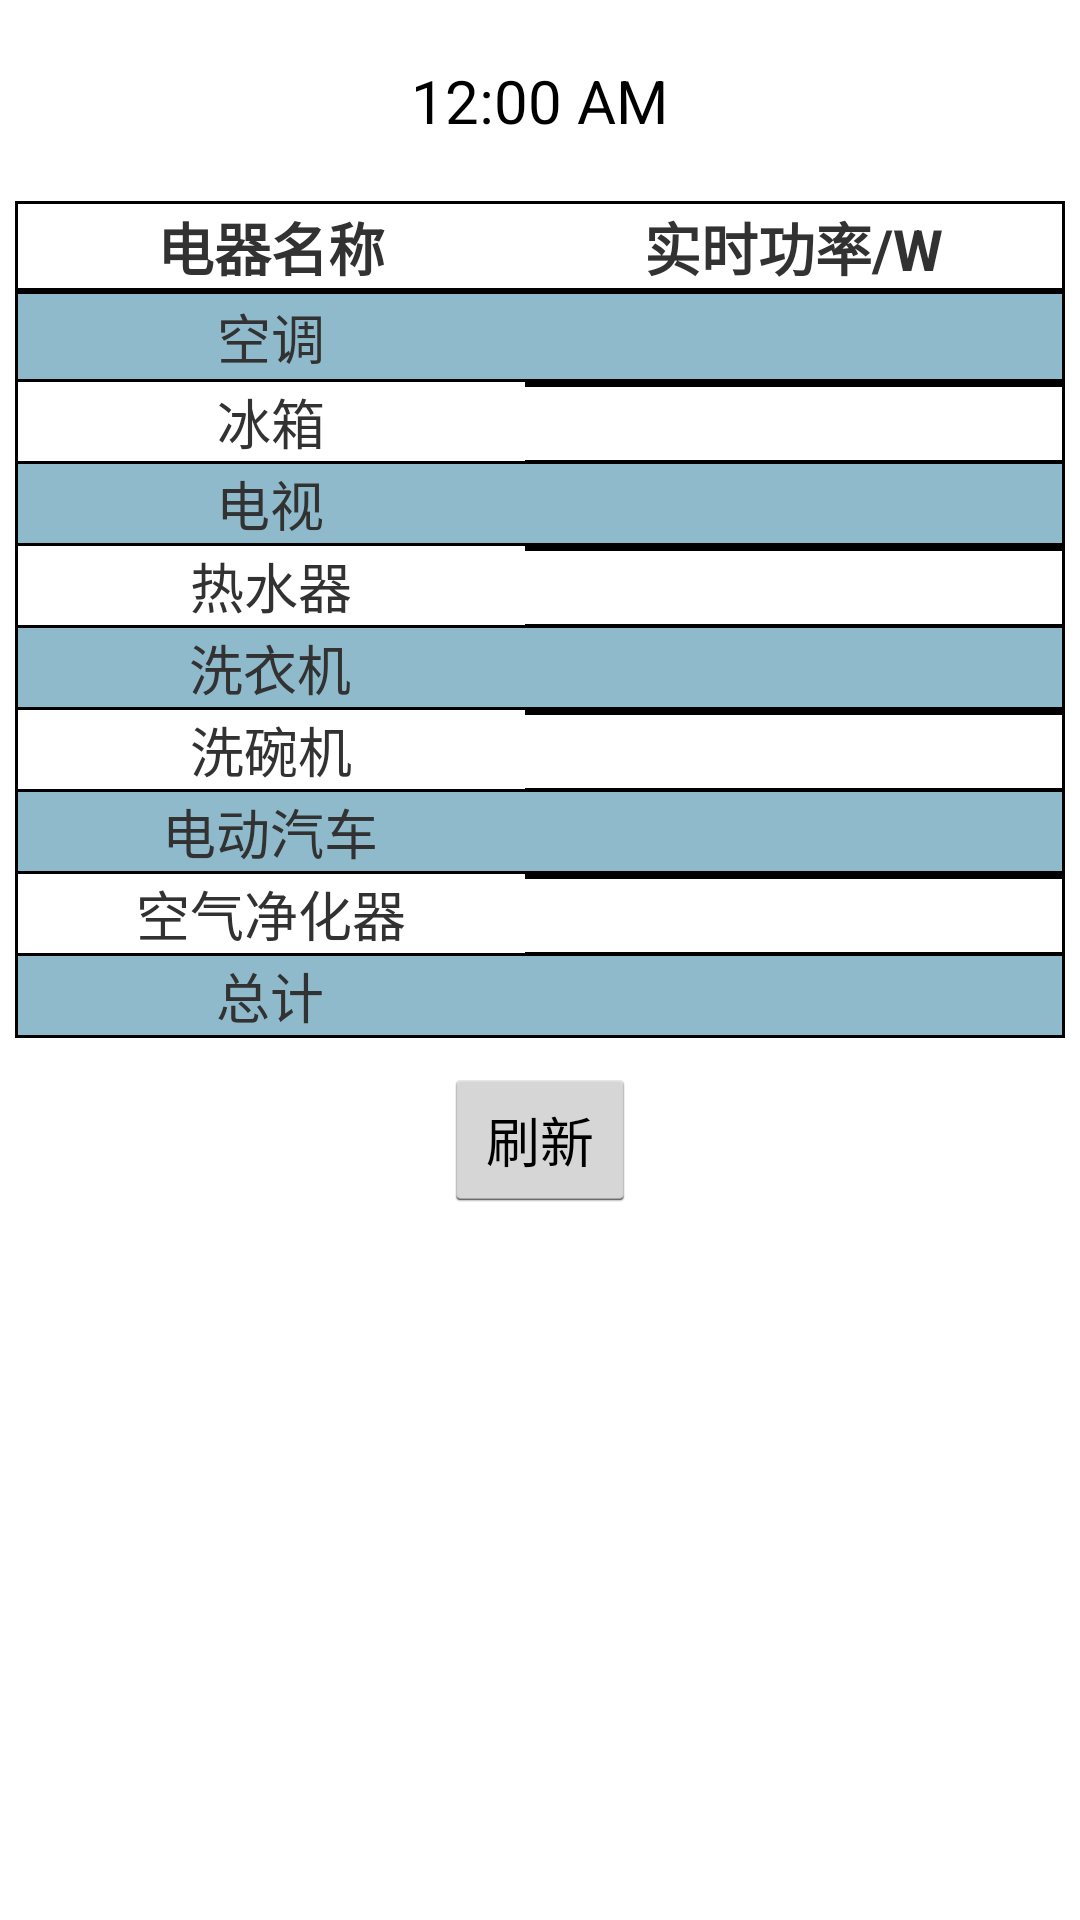

The Android layout XML behind this screen, and the referenced resources:
<!-- AndroidManifest.xml: application theme AppTheme -->
<!-- res/layout/realpower.xml -->
<?xml version="1.0" encoding="utf-8"?>

<LinearLayout xmlns:android="http://schemas.android.com/apk/res/android"
    android:layout_width="match_parent"
    android:layout_height="match_parent"
    android:orientation="vertical">


    <TextClock
        android:layout_width="wrap_content"
        android:layout_height="wrap_content"
        android:id="@+id/textClock"
        android:format24Hour="MMM dd, yyyy k:mm"
        android:format12Hour="@null"
        android:layout_gravity="center_horizontal"
        android:layout_marginTop="20dp"
        android:textSize="20dp"
        android:layout_marginBottom="20dp" />

    <TableLayout
        android:layout_width="fill_parent"
        android:layout_height="wrap_content"
        android:background="@android:color/black"
        android:layout_marginLeft="5dp"
        android:layout_marginRight="5dp">

        <TableRow
            android:layout_width="match_parent"
            android:layout_height="match_parent"
            android:layout_marginTop="1dp"
            android:layout_marginLeft="1dp"
            android:layout_marginRight="1dp"
            android:layout_marginBottom="1dp">

            <TextView
                android:layout_width="fill_parent"
                android:layout_height="wrap_content"
                android:text="电器名称"
                android:id="@+id/textView"
                android:layout_weight="1"
                android:background="@android:color/white"
                android:gravity="center_horizontal"
                android:textSize="19dp"
                android:textStyle="bold" />

            <TextView
                android:layout_width="fill_parent"
                android:layout_height="wrap_content"
                android:text="实时功率/W"
                android:id="@+id/textView11"
                android:layout_weight="1"
                android:background="@android:color/white"
                android:gravity="center_horizontal"
                android:textSize="19dp"
                android:textStyle="bold" />
        </TableRow>
        <TableRow
            android:layout_width="match_parent"
            android:layout_height="match_parent"
            style="@style/Tablerow"
            android:background="@color/light_blue">

            <TextView
                android:layout_width="fill_parent"
                android:layout_height="wrap_content"
                android:text="@string/app1"
                style="@style/Tabletext"
                android:textSize="18dp" />

            <TextView
                android:layout_width="fill_parent"
                android:layout_height="wrap_content"
                android:id="@+id/rpwer_kongtiao"
                android:layout_weight="1"
                android:gravity="center_horizontal"
                android:textSize="18dp" />
        </TableRow>
        <TableRow
        android:layout_width="match_parent"
        android:layout_height="match_parent"
            android:layout_marginBottom="1dp"
            android:layout_marginLeft="1dp"
            android:layout_marginRight="1dp">

        <TextView
            android:layout_width="fill_parent"
            android:layout_height="wrap_content"
            android:text="@string/app2"
            android:layout_weight="1"
            android:background="@android:color/white"
            android:gravity="center_horizontal"
            android:textSize="18dp"/>

        <TextView
            android:layout_width="fill_parent"
            android:layout_height="wrap_content"
            android:id="@+id/rpwer_bingxiang"
            android:layout_weight="1"
            android:background="@android:color/white"
            android:gravity="center_horizontal"
            android:textSize="18dp"/>
      </TableRow>
        <TableRow
            android:layout_width="match_parent"
            android:layout_height="match_parent"
            android:layout_marginBottom="1dp"
            android:layout_marginLeft="1dp"
            android:layout_marginRight="1dp"
            android:background="@color/light_blue">

            <TextView
                android:layout_width="fill_parent"
                android:layout_height="wrap_content"
                android:text="@string/app3"
                android:layout_weight="1"
                android:gravity="center_horizontal"
                android:layout_marginRight="1dp"
                android:textSize="18dp"/>

            <TextView
                android:layout_width="fill_parent"
                android:layout_height="wrap_content"
                android:id="@+id/rpwer_dianshi"
                android:layout_weight="1"
                android:gravity="center_horizontal"
                android:textSize="18dp"/>
        </TableRow>
        <TableRow
            android:layout_width="match_parent"
            android:layout_height="match_parent"
            android:layout_marginBottom="1dp"
            android:layout_marginLeft="1dp"
            android:layout_marginRight="1dp">

            <TextView
                android:layout_width="fill_parent"
                android:layout_height="wrap_content"
                android:text="@string/app4"
                android:layout_weight="1"
                android:background="@android:color/white"
                android:gravity="center_horizontal"
                android:textSize="18dp"/>

            <TextView
                android:layout_width="fill_parent"
                android:layout_height="wrap_content"
                android:id="@+id/rpwer_reshuiqi"
                android:layout_weight="1"
                android:background="@android:color/white"
                android:gravity="center_horizontal"
                android:textSize="18dp"/>
        </TableRow>
        <TableRow
            android:layout_width="match_parent"
            android:layout_height="match_parent"
            android:layout_marginBottom="1dp"
            android:layout_marginRight="1dp"
            android:layout_marginLeft="1dp"
            android:background="@color/light_blue">

            <TextView
                android:layout_width="fill_parent"
                android:layout_height="wrap_content"
                android:text="@string/app5"
                android:layout_weight="1"
                android:gravity="center_horizontal"
                android:layout_marginRight="1dp"
                android:textSize="18dp"/>

            <TextView
                android:layout_width="fill_parent"
                android:layout_height="wrap_content"
                android:id="@+id/rpwer_xiyiji"
                android:layout_weight="1"
                android:gravity="center_horizontal"
                android:textSize="18dp"/>
        </TableRow>
        <TableRow
            android:layout_width="match_parent"
            android:layout_height="match_parent"
            android:layout_marginBottom="1dp"
            android:layout_marginLeft="1dp"
            android:layout_marginRight="1dp">

            <TextView
                android:layout_width="fill_parent"
                android:layout_height="wrap_content"
                android:text="@string/app6"
                android:layout_weight="1"
                android:background="@android:color/white"
                android:gravity="center_horizontal"
                android:textSize="18dp"/>

            <TextView
                android:layout_width="fill_parent"
                android:layout_height="wrap_content"
                android:id="@+id/rpwer_xiwanji"
                android:layout_weight="1"
                android:background="@android:color/white"
                android:gravity="center_horizontal"
                android:textSize="18dp"/>
        </TableRow>
        <TableRow
            android:layout_width="match_parent"
            android:layout_height="match_parent"
            android:layout_marginBottom="1dp"
            android:layout_marginLeft="1dp"
            android:layout_marginRight="1dp"
            android:background="@color/light_blue">

            <TextView
                android:layout_width="fill_parent"
                android:layout_height="wrap_content"
                android:text="@string/app7"
                android:layout_weight="1"
                android:gravity="center_horizontal"
                android:layout_marginRight="1dp"
                android:textSize="18dp"/>

            <TextView
                android:layout_width="fill_parent"
                android:layout_height="wrap_content"
                android:id="@+id/rpwer_dianche"
                android:layout_weight="1"
                android:gravity="center_horizontal"
                android:textSize="18dp"/>
        </TableRow>
        <TableRow
            android:layout_width="match_parent"
            android:layout_height="match_parent"
            android:layout_marginBottom="1dp"
            android:layout_marginLeft="1dp"
            android:layout_marginRight="1dp">

            <TextView
                android:layout_width="fill_parent"
                android:layout_height="wrap_content"
                android:text="@string/app8"
                android:layout_weight="1"
                android:background="@android:color/white"
                android:gravity="center_horizontal"
                android:textSize="18dp"/>

            <TextView
                android:layout_width="fill_parent"
                android:layout_height="wrap_content"
                android:id="@+id/rpwer_kongjing"
                android:layout_weight="1"
                android:background="@android:color/white"
                android:gravity="center_horizontal"
                android:textSize="18dp"/>

        </TableRow>
        <TableRow
            android:layout_width="match_parent"
            android:layout_height="match_parent"
            android:layout_marginBottom="1dp"
            android:layout_marginLeft="1dp"
            android:layout_marginRight="1dp"
            android:background="@color/light_blue">

            <TextView
                android:layout_width="fill_parent"
                android:layout_height="wrap_content"
                android:text="总计"
                android:layout_weight="1"
                android:gravity="center_horizontal"
                android:layout_marginRight="1dp"
                android:textSize="18dp"/>

            <TextView
                android:layout_width="fill_parent"
                android:layout_height="wrap_content"
                android:id="@+id/rpwer_total"
                android:layout_weight="1"
                android:gravity="center_horizontal"
                android:textSize="18dp"/>

        </TableRow>


    </TableLayout>
    <Button
        android:layout_width="wrap_content"
        android:layout_height="wrap_content"
        android:text="刷新"
        android:id="@+id/shuaxin"
        android:layout_gravity="center_horizontal"
        android:layout_marginTop="10dp" />
</LinearLayout>
<!-- resources referenced by this layout -->
<resources>
  <color name="light_blue">#d4abe0f4</color>
  <string name="app1">空调</string>
  <string name="app2">冰箱</string>
  <string name="app3">电视</string>
  <string name="app4">热水器</string>
  <string name="app5">洗衣机</string>
  <string name="app6">洗碗机</string>
  <string name="app7">电动汽车</string>
  <string name="app8">空气净化器</string>
  <style name="Tablerow">
          <item name="android:layout_width">wrap_content</item>
          <item name="android:layout_height">wrap_content</item>
          <item name="android:layout_margin">1dp</item>
          <item name="android:gravity">center_horizontal</item>
          <item name="android:background">@color/white</item>
      </style>
  <style name="Tabletext">
          <item name="android:layout_width">wrap_content</item>
          <item name="android:layout_height">wrap_content</item>
          <item name="android:layout_margin">1dp</item>
          <item name="android:layout_weight">1</item>
          <item name="android:gravity">center_horizontal</item>
      </style>
  <style name="AppTheme" parent="android:Theme.Holo.Light">
          
      </style>
  <color name="white">#ffffff</color>
</resources>
